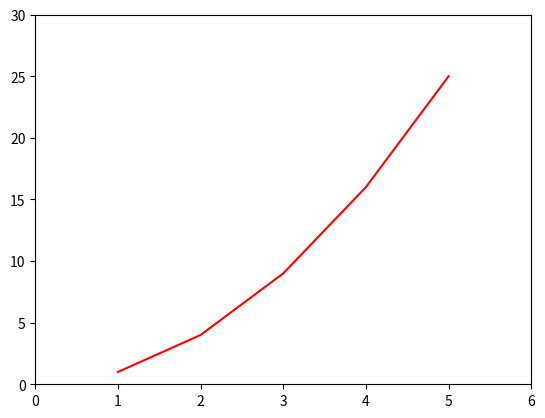

This chart was generated by the following Python code:
import matplotlib.pyplot as plt
import numpy as np
import json

if __name__ == '__main__':
    x = np.array([1, 2, 3, 4, 5])
    y = x * x
    plt.plot(x, y, 'r-')
    plt.axis([0, 6, 0, 30]) #Определяет видимый интервал
    plt.savefig('demo_plot.png')

    user_json = '{"user_id": "1", "name": "Marco"}'
    user_data = json.loads(user_json)   #Десериализует s (экземпляр str, содержащий документ JSON) в объект Python. Здесь экземпляр - user_json.
    print(user_data['name'])

    user_data['Languages'] = ['Python']
    user_json = json.dumps(user_data, indent=4, ensure_ascii=False) #Сериализует obj в строку JSON-формата.
    print(user_json)